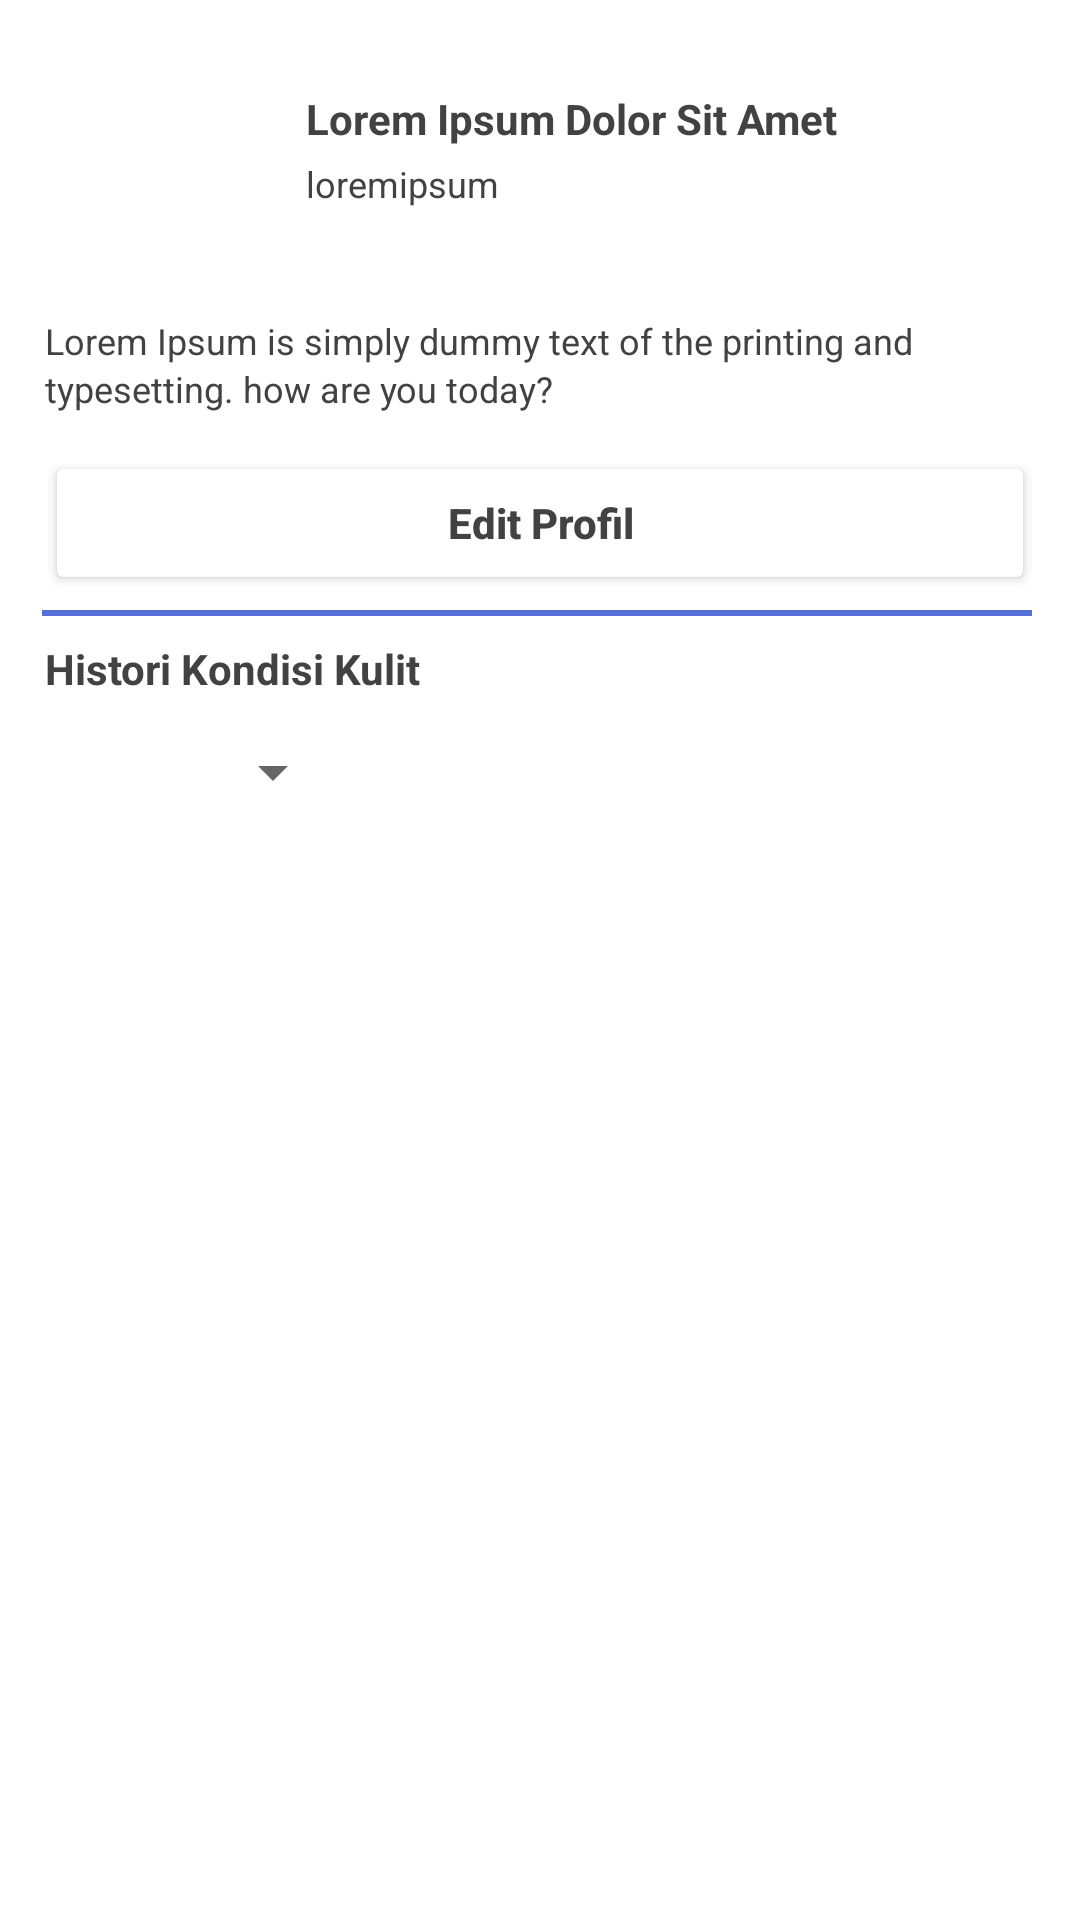

Produce the Android XML layout that renders to this screen, including the resource entries it uses.
<!-- AndroidManifest.xml: application theme Theme.CapstoneGas -->
<!-- res/layout/activity_profile.xml -->
<?xml version="1.0" encoding="utf-8"?>
<androidx.constraintlayout.widget.ConstraintLayout xmlns:android="http://schemas.android.com/apk/res/android"
    xmlns:app="http://schemas.android.com/apk/res-auto"
    xmlns:tools="http://schemas.android.com/tools"
    android:layout_width="match_parent"
    android:layout_height="match_parent"
    tools:context=".view.profile.ProfileActivity">

    <com.google.android.material.imageview.ShapeableImageView
        android:id="@+id/img_profile"
        android:layout_width="67dp"
        android:layout_height="67dp"
        android:layout_marginStart="15dp"
        android:layout_marginTop="30dp"
        android:contentDescription="@string/content_image_desc"
        app:layout_constraintStart_toStartOf="parent"
        app:layout_constraintTop_toTopOf="parent"
        app:shapeAppearanceOverlay="@style/RoundedImageView"
        tools:src="@tools:sample/avatars" />

    <TextView
        android:id="@+id/full_name"
        android:layout_width="wrap_content"
        android:layout_height="wrap_content"
        android:layout_marginStart="20dp"
        android:layout_marginTop="30dp"
        android:text="@string/full_name"
        android:textSize="14sp"
        android:textColor="@color/black"
        android:textStyle="bold"

        app:layout_constraintStart_toEndOf="@+id/img_profile"
        app:layout_constraintTop_toTopOf="parent" />

    <TextView
        android:id="@+id/username"
        android:layout_width="wrap_content"
        android:layout_height="wrap_content"
        android:layout_marginStart="20dp"
        android:layout_marginTop="4dp"
        android:text="@string/username"
        android:textSize="12sp"
        android:textColor="@color/black"
        app:layout_constraintStart_toEndOf="@+id/img_profile"
        app:layout_constraintTop_toBottomOf="@+id/full_name" />

    <TextView
        android:id="@+id/desc_profile"
        android:layout_width="330dp"
        android:layout_height="35dp"
        android:layout_marginTop="36dp"
        android:text="@string/desc_profile"
        android:textSize="12sp"
        android:lineSpacingExtra="2dp"
        android:textColor="@color/black"
        app:layout_constraintEnd_toEndOf="parent"
        app:layout_constraintStart_toStartOf="parent"
        app:layout_constraintTop_toBottomOf="@+id/username" />

    <Button
        android:id="@+id/btn_edit"
        android:layout_width="330dp"
        android:layout_height="48dp"
        android:layout_marginTop="10dp"
        style="@style/OutlinedButton"
        android:text="@string/btn_edit"
        app:strokeColor="@color/primary_blue"
        app:strokeWidth="1.5dp"
        app:layout_constraintEnd_toEndOf="parent"
        app:layout_constraintStart_toStartOf="parent"
        app:layout_constraintTop_toBottomOf="@+id/desc_profile" />

    <View
        android:id="@+id/line_profile"
        android:layout_width="330dp"
        android:layout_height="2dp"
        android:layout_marginTop="5dp"
        android:background="@color/primary_blue"
        app:layout_constraintEnd_toEndOf="parent"
        app:layout_constraintHorizontal_bias="0.466"
        app:layout_constraintStart_toStartOf="parent"
        app:layout_constraintTop_toBottomOf="@+id/btn_edit" />

    <TextView
        android:id="@+id/histori_kulit"
        android:layout_width="wrap_content"
        android:layout_height="wrap_content"
        android:layout_marginStart="15dp"
        android:layout_marginTop="15dp"
        style="@style/Title"
        android:text="@string/history"
        app:layout_constraintStart_toStartOf="parent"
        app:layout_constraintTop_toBottomOf="@+id/btn_edit" />

    <Spinner
        android:id="@+id/spinner"
        android:layout_width="100dp"
        android:layout_height="30dp"
        android:layout_marginStart="15dp"
        android:layout_marginTop="10dp"
        android:spinnerMode="dropdown"
        android:contentDescription="@string/desc_spinner"
        app:layout_constraintStart_toStartOf="parent"
        app:layout_constraintTop_toBottomOf="@+id/histori_kulit" />

    <androidx.recyclerview.widget.RecyclerView
        android:layout_width="330dp"
        android:layout_height="355dp"
        android:layout_marginTop="10dp"
        app:layout_constraintBottom_toBottomOf="parent"
        app:layout_constraintEnd_toEndOf="parent"
        app:layout_constraintStart_toStartOf="parent"
        app:layout_constraintTop_toBottomOf="@+id/spinner"
        tools:listitem="@layout/item_history" />


</androidx.constraintlayout.widget.ConstraintLayout>
<!-- res/layout/item_history.xml (included above) -->
<?xml version="1.0" encoding="utf-8"?>
<androidx.cardview.widget.CardView xmlns:android="http://schemas.android.com/apk/res/android"
    xmlns:card_view="http://schemas.android.com/apk/res-auto"
    xmlns:app="http://schemas.android.com/apk/res-auto"
    android:id="@+id/card_view"
    android:layout_width="match_parent"
    android:layout_height="wrap_content"
    android:layout_gravity="center"
    android:layout_marginTop="4dp"
    android:layout_marginBottom="4dp"
    card_view:cardCornerRadius="4dp">

    <androidx.constraintlayout.widget.ConstraintLayout
        android:layout_width="match_parent"
        android:layout_height="match_parent"
        android:padding="7dp">


        <ImageView
            android:id="@+id/ic_face"
            android:layout_width="40dp"
            android:layout_height="40dp"
            android:contentDescription="@string/content_icon_face"
            app:layout_constraintStart_toStartOf="parent"

            app:srcCompat="@drawable/ic_face_satisfied"
            card_view:layout_constraintTop_toTopOf="parent" />

        <TextView
            android:id="@+id/history_date"
            style="@style/Subheader"
            android:layout_width="wrap_content"
            android:layout_height="wrap_content"
            android:layout_marginStart="15dp"
            android:text="@string/history_date"
            app:layout_constraintStart_toEndOf="@+id/ic_face"
            app:layout_constraintTop_toTopOf="parent" />

        <TextView
            android:id="@+id/history_score"
            style="@style/Subtitle"
            android:layout_width="wrap_content"
            android:layout_height="wrap_content"
            android:layout_marginStart="15dp"
            android:layout_marginTop="5dp"
            android:text="@string/history_score"
            app:layout_constraintStart_toEndOf="@+id/ic_face"
            app:layout_constraintTop_toBottomOf="@+id/history_date" />

        <TextView
            android:id="@+id/history_score_2"
            style="@style/Subtitle"
            android:layout_width="wrap_content"
            android:layout_height="wrap_content"
            android:layout_marginTop="5dp"
            android:text="@string/history_score_2"
            app:layout_constraintStart_toEndOf="@+id/history_score"
            app:layout_constraintTop_toBottomOf="@+id/history_date" />














        <View
            android:id="@+id/line_detail"
            android:layout_width="330dp"
            android:layout_height="2dp"
            android:layout_marginTop="10dp"
            android:background="@color/primary_blue"
            app:layout_constraintEnd_toEndOf="parent"
            app:layout_constraintHorizontal_bias="0.466"
            app:layout_constraintStart_toStartOf="parent"
            app:layout_constraintTop_toBottomOf="@+id/history_score" />


    </androidx.constraintlayout.widget.ConstraintLayout>
</androidx.cardview.widget.CardView>
<!-- resources referenced by this layout -->
<resources>
  <color name="black">#424242</color>
  <color name="primary_blue">#5571D8</color>
  <!-- drawable ic_face_satisfied: png bitmap (drawable-hdpi, 1272 bytes) -->
  <string name="btn_detail">Lihat Detail</string>
  <string name="btn_edit">Edit Profil</string>
  <string name="content_icon_face">icon face</string>
  <string name="content_image_desc">image_profile</string>
  <string name="desc_profile">Lorem Ipsum is simply dummy text of the printing and typesetting. how are you today?</string>
  <string name="desc_spinner">Months</string>
  <string name="full_name">Lorem Ipsum Dolor Sit Amet</string>
  <string name="history">Histori Kondisi Kulit</string>
  <string name="history_date">11 Mei 2022</string>
  <string name="history_score">70</string>
  <string name="history_score_2">/100</string>
  <string name="username">loremipsum</string>
  <style name="OutlinedButton">
          <item name="android:textStyle">bold</item>
          <item name="android:textSize">14sp</item>
          <item name="android:textAllCaps">false</item>
          <item name="android:textColor">@color/black</item>
          <item name="android:backgroundTint">@color/white</item>
      </style>
  <style name="RoundedImageView">
          <item name="cornerFamily">rounded</item>
          <item name="cornerSize">35dp</item>
          <item name="color">@color/purple_500</item>
      </style>
  <style name="Subheader">
          <item name="android:textColor">@color/black</item>
          <item name="android:textSize">12sp</item>
          <item name="android:textStyle">bold</item>
      </style>
  <style name="Subtitle">
          <item name="android:textColor">@color/black</item>
          <item name="android:textSize">10sp</item>
      </style>
  <style name="Title">
          <item name="android:textColor">@color/black</item>
          <item name="android:textSize">14sp</item>
          <item name="android:textStyle">bold</item>
      </style>
  <style name="Theme.CapstoneGas" parent="Theme.MaterialComponents.DayNight.DarkActionBar">
          
          <item name="colorPrimary">@color/primary_blue</item>
          <item name="colorPrimaryVariant">@color/dark_blue</item>
          <item name="colorOnPrimary">@color/white</item>
          
          <item name="colorSecondary">@color/teal_200</item>
          <item name="colorSecondaryVariant">@color/teal_700</item>
          <item name="colorOnSecondary">@color/black</item>
          
          
          <item name="android:statusBarColor" tools:targetApi="l">?attr/colorPrimaryVariant</item>
          
      </style>
  <color name="white">#FFFFFFFF</color>
  <color name="purple_500">#FF6200EE</color>
  <color name="dark_blue">#2544B1</color>
  <color name="teal_200">#FF03DAC5</color>
  <color name="teal_700">#FF018786</color>
</resources>
